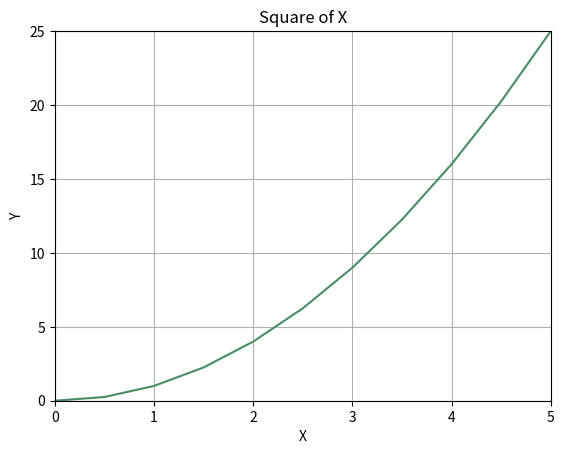

The matplotlib source for this figure:
import matplotlib.pyplot as plt
import numpy as np
x = np.linspace(0,5,11)
y = x**2
plt.figure()
plt.plot(x,y, color = '#4a8c66')
plt.xlabel('X')
plt.ylabel('Y')
plt.title('Square of X')
plt.grid()
plt.axis([0,5,0,25])
plt.show()
